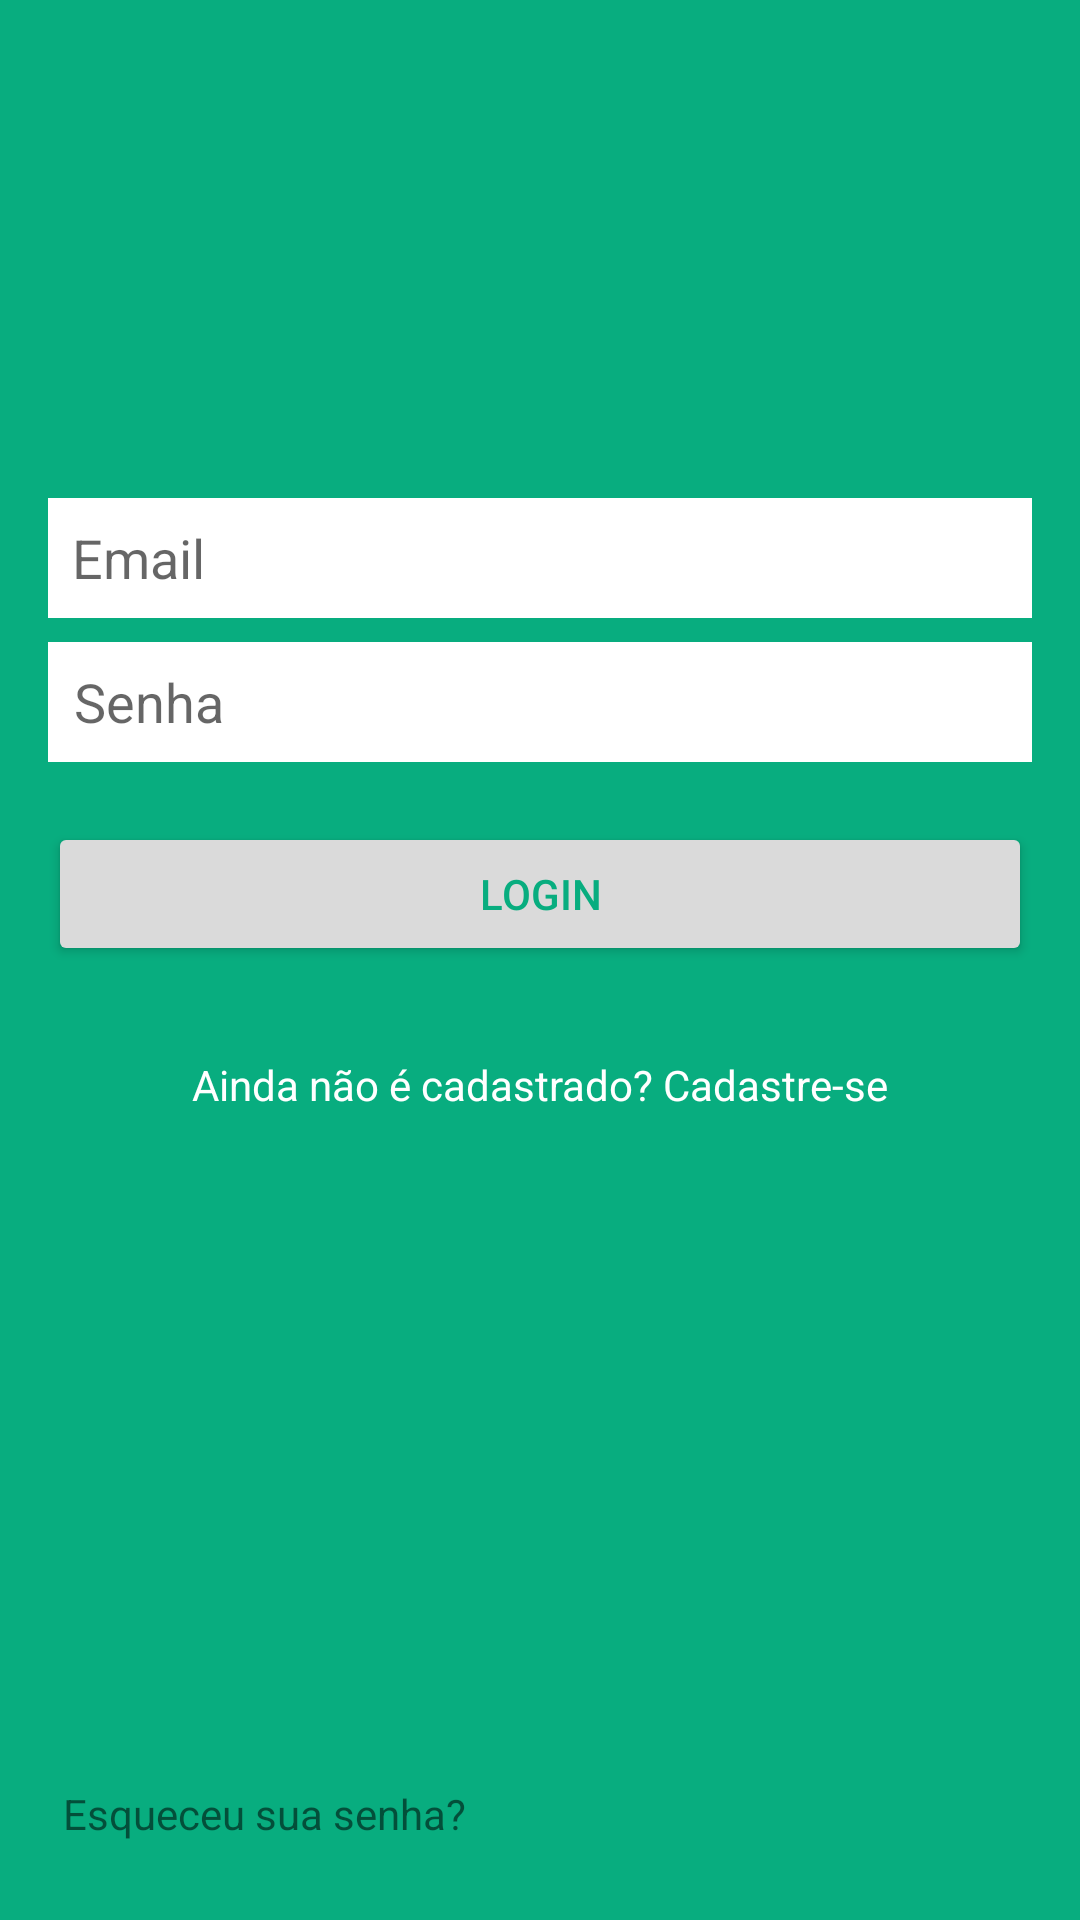

Write the Android layout XML for this screen, with the resource values it uses.
<!-- AndroidManifest.xml: application theme Theme.TesteAVD -->
<!-- res/layout/activity_relative_layout.xml -->
<?xml version="1.0" encoding="utf-8"?>
<RelativeLayout xmlns:android="http://schemas.android.com/apk/res/android"
    xmlns:app="http://schemas.android.com/apk/res-auto"
    xmlns:tools="http://schemas.android.com/tools"
    android:layout_width="match_parent"
    android:layout_height="match_parent"
    android:background="#08AD7F"
    android:padding="16dp"
    tools:context=".RelativeLayoutActivity">

    <EditText
        android:id="@+id/et1"
        android:layout_width="match_parent"
        android:layout_height="40dp"
        android:layout_centerHorizontal="true"
        android:layout_marginTop="150dp"
        android:hint="Email"
        android:padding="8dp"
        android:background="@color/white"/>

    <EditText
        android:id="@+id/et2"
        android:layout_width="match_parent"
        android:layout_centerHorizontal="true"
        android:layout_height="40dp"
        android:background="@color/white"
        android:hint="  Senha"
        android:layout_marginTop="8dp"
        android:layout_below="@id/et1"/>

    <Button
        android:id="@+id/btn1"
        android:layout_width="match_parent"
        android:layout_height="wrap_content"
        android:layout_below="@id/et2"
        android:layout_marginTop="20dp"
        android:text="Login"
        android:textColor="#08AD7F"
        android:backgroundTint="#DADADA"
        android:layout_centerHorizontal="true"/>

    <TextView
        android:layout_width="wrap_content"
        android:layout_height="wrap_content"
        android:layout_below="@+id/btn1"
        android:layout_marginTop="30dp"
        android:text="Ainda não é cadastrado? Cadastre-se"
        android:textColor="@color/white"
        android:layout_centerHorizontal="true"/>

    <ImageView
        android:id="@+id/iv1"
        android:layout_width="wrap_content"
        android:layout_height="wrap_content"
        android:layout_alignParentBottom="true"
        android:src="@drawable/ic_baseline_question_mark_24"

        android:layout_marginBottom="8dp"/>

    <TextView
        android:layout_width="wrap_content"
        android:layout_height="wrap_content"
        android:layout_toRightOf="@id/iv1"
        android:layout_alignParentBottom="true"
        android:layout_marginBottom="10dp"
        android:layout_marginLeft="5dp"
        android:text="Esqueceu sua senha?"/>


</RelativeLayout>
<!-- resources referenced by this layout -->
<resources>
  <style name="Theme.TesteAVD" parent="Theme.MaterialComponents.DayNight.DarkActionBar">
          
          <item name="colorPrimary">@color/purple_500</item>
          <item name="colorPrimaryVariant">@color/purple_700</item>
          <item name="colorOnPrimary">@color/white</item>
          
          <item name="colorSecondary">@color/teal_200</item>
          <item name="colorSecondaryVariant">@color/teal_700</item>
          <item name="colorOnSecondary">@color/black</item>
          
          <item name="android:statusBarColor">?attr/colorPrimaryVariant</item>
          
      </style>
  <!-- not gathered from this repository: default colours our renderer supplied (Android Studio template values) -->
  <color name="purple_500">#FF6200EE</color>
  <color name="purple_700">#FF3700B3</color>
  <color name="teal_200">#FF03DAC5</color>
  <color name="teal_700">#FF018786</color>
  <color name="black">#FF000000</color>
  <color name="white">#FFFFFFFF</color>
</resources>
